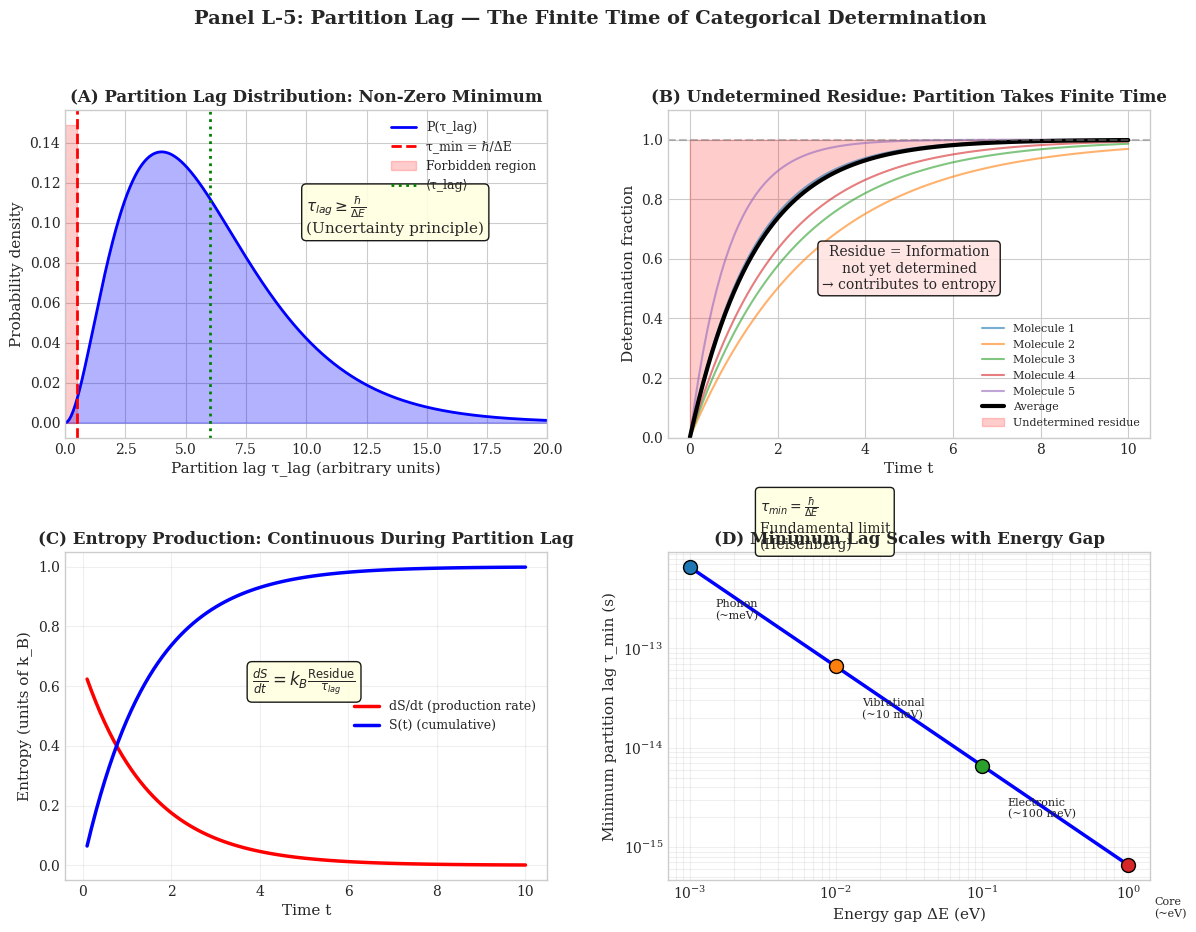

Python code for this plot: (Note: this script raises an exception after producing the figure.)
#!/usr/bin/env python3
"""
Generate Panel L-5: Partition Lag Dynamics
Shows the undetermined residue and minimum partition time.
"""

import numpy as np
import matplotlib.pyplot as plt
import matplotlib.gridspec as gridspec
from scipy.stats import gamma
from pathlib import Path

plt.style.use('seaborn-v0_8-whitegrid')
plt.rcParams['font.family'] = 'serif'
plt.rcParams['font.size'] = 10

def main():
    fig = plt.figure(figsize=(14, 10))
    gs = gridspec.GridSpec(2, 2, figure=fig, hspace=0.35, wspace=0.25)
    
    # Panel A: Partition Lag Time Distribution
    ax1 = fig.add_subplot(gs[0, 0])
    
    # Gamma distribution for lag times (realistic)
    tau = np.linspace(0, 20, 500)
    shape = 3
    scale = 2
    dist = gamma.pdf(tau, shape, scale=scale)
    
    ax1.fill_between(tau, 0, dist, alpha=0.3, color='blue')
    ax1.plot(tau, dist, 'b-', linewidth=2, label='P(τ_lag)')
    
    # Minimum lag time
    tau_min = 0.5
    ax1.axvline(x=tau_min, color='red', linestyle='--', linewidth=2, label=r'τ_min = ℏ/ΔE')
    ax1.fill_between([0, tau_min], [0, 0], [max(dist)*1.1, max(dist)*1.1], 
                     color='red', alpha=0.2, label='Forbidden region')
    
    # Mean lag
    mean_tau = shape * scale
    ax1.axvline(x=mean_tau, color='green', linestyle=':', linewidth=2, label=r'⟨τ_lag⟩')
    
    ax1.set_xlabel('Partition lag τ_lag (arbitrary units)', fontsize=11)
    ax1.set_ylabel('Probability density', fontsize=11)
    ax1.set_title('(A) Partition Lag Distribution: Non-Zero Minimum', fontweight='bold')
    ax1.legend(loc='upper right', fontsize=9)
    ax1.set_xlim(0, 20)
    
    ax1.text(10, max(dist)*0.7, r'$\tau_{lag} \geq \frac{\hbar}{\Delta E}$' + '\n(Uncertainty principle)',
             fontsize=11, 
             bbox=dict(boxstyle='round', facecolor='lightyellow', alpha=0.9))
    
    # Panel B: Undetermined Residue Evolution
    ax2 = fig.add_subplot(gs[0, 1])
    
    t = np.linspace(0, 10, 100)
    
    # Multiple molecules with different lag times
    np.random.seed(42)
    for i in range(5):
        tau_i = np.random.uniform(0.5, 3)
        determination = 1 - np.exp(-t / tau_i)
        ax2.plot(t, determination, linewidth=1.5, alpha=0.6, label=f'Molecule {i+1}')
    
    # Average determination
    avg_tau = 1.5
    avg_determination = 1 - np.exp(-t / avg_tau)
    ax2.plot(t, avg_determination, 'k-', linewidth=3, label='Average')
    
    # Residue region
    ax2.fill_between(t, avg_determination, 1, alpha=0.2, color='red', label='Undetermined residue')
    
    ax2.set_xlabel('Time t', fontsize=11)
    ax2.set_ylabel('Determination fraction', fontsize=11)
    ax2.set_title('(B) Undetermined Residue: Partition Takes Finite Time', fontweight='bold')
    ax2.legend(loc='lower right', fontsize=8)
    ax2.set_ylim(0, 1.1)
    ax2.axhline(y=1, color='gray', linestyle='--', alpha=0.5)
    
    ax2.text(5, 0.5, 'Residue = Information\nnot yet determined\n→ contributes to entropy',
             fontsize=10, ha='center',
             bbox=dict(boxstyle='round', facecolor='mistyrose', alpha=0.9))
    
    # Panel C: Entropy Production Rate
    ax3 = fig.add_subplot(gs[1, 0])
    
    t = np.linspace(0.1, 10, 100)
    
    # Entropy production rate from partition lag
    tau_lag = 1.5
    k_B = 1.0
    
    # dS/dt proportional to residue
    residue = np.exp(-t / tau_lag)
    dS_dt = k_B * residue / tau_lag
    
    # Cumulative entropy
    S = k_B * (1 - np.exp(-t / tau_lag))
    
    ax3.plot(t, dS_dt, 'r-', linewidth=2.5, label=r'dS/dt (production rate)')
    ax3.plot(t, S, 'b-', linewidth=2.5, label=r'S(t) (cumulative)')
    
    ax3.set_xlabel('Time t', fontsize=11)
    ax3.set_ylabel('Entropy (units of k_B)', fontsize=11)
    ax3.set_title('(C) Entropy Production: Continuous During Partition Lag', fontweight='bold')
    ax3.legend(loc='right', fontsize=9)
    ax3.grid(True, alpha=0.3)
    
    ax3.text(5, 0.6, r'$\frac{dS}{dt} = k_B \frac{\text{Residue}}{\tau_{lag}}$',
             fontsize=12, ha='center',
             bbox=dict(boxstyle='round', facecolor='lightyellow', alpha=0.9))
    
    # Panel D: Minimum Lag Scaling with Energy
    ax4 = fig.add_subplot(gs[1, 1])
    
    # Energy gap
    Delta_E = np.logspace(-3, 0, 100)  # eV
    hbar = 6.582e-16  # eV·s
    
    tau_min = hbar / Delta_E
    
    ax4.loglog(Delta_E, tau_min, 'b-', linewidth=2.5)
    
    # Reference points
    ref_energies = [0.001, 0.01, 0.1, 1.0]
    ref_labels = ['Phonon\n(~meV)', 'Vibrational\n(~10 meV)', 'Electronic\n(~100 meV)', 'Core\n(~eV)']
    
    for E, label in zip(ref_energies, ref_labels):
        tau_ref = hbar / E
        ax4.scatter([E], [tau_ref], s=100, zorder=5, edgecolors='black')
        ax4.annotate(label, xy=(E, tau_ref), xytext=(E*1.5, tau_ref*0.3),
                    fontsize=8, ha='left')
    
    ax4.set_xlabel('Energy gap ΔE (eV)', fontsize=11)
    ax4.set_ylabel('Minimum partition lag τ_min (s)', fontsize=11)
    ax4.set_title('(D) Minimum Lag Scales with Energy Gap', fontweight='bold')
    ax4.grid(True, alpha=0.3, which='both')
    
    ax4.text(0.003, 1e-12, r'$\tau_{min} = \frac{\hbar}{\Delta E}$' + '\nFundamental limit\n(Heisenberg)',
             fontsize=10,
             bbox=dict(boxstyle='round', facecolor='lightyellow', alpha=0.9))
    
    plt.suptitle('Panel L-5: Partition Lag — The Finite Time of Categorical Determination', 
                 fontsize=14, fontweight='bold', y=0.98)
    
    # Save
    output_dir = Path(__file__).parent.parent / 'figures'
    output_dir.mkdir(exist_ok=True)
    
    plt.savefig(output_dir / 'panel_partition_lag.png', dpi=300, bbox_inches='tight',
                facecolor='white', edgecolor='none')
    plt.savefig(output_dir / 'panel_partition_lag.pdf', bbox_inches='tight',
                facecolor='white', edgecolor='none')
    
    print(f"Saved: {output_dir / 'panel_partition_lag.png'}")
    print(f"Saved: {output_dir / 'panel_partition_lag.pdf'}")
    
    plt.close()

if __name__ == "__main__":
    main()
